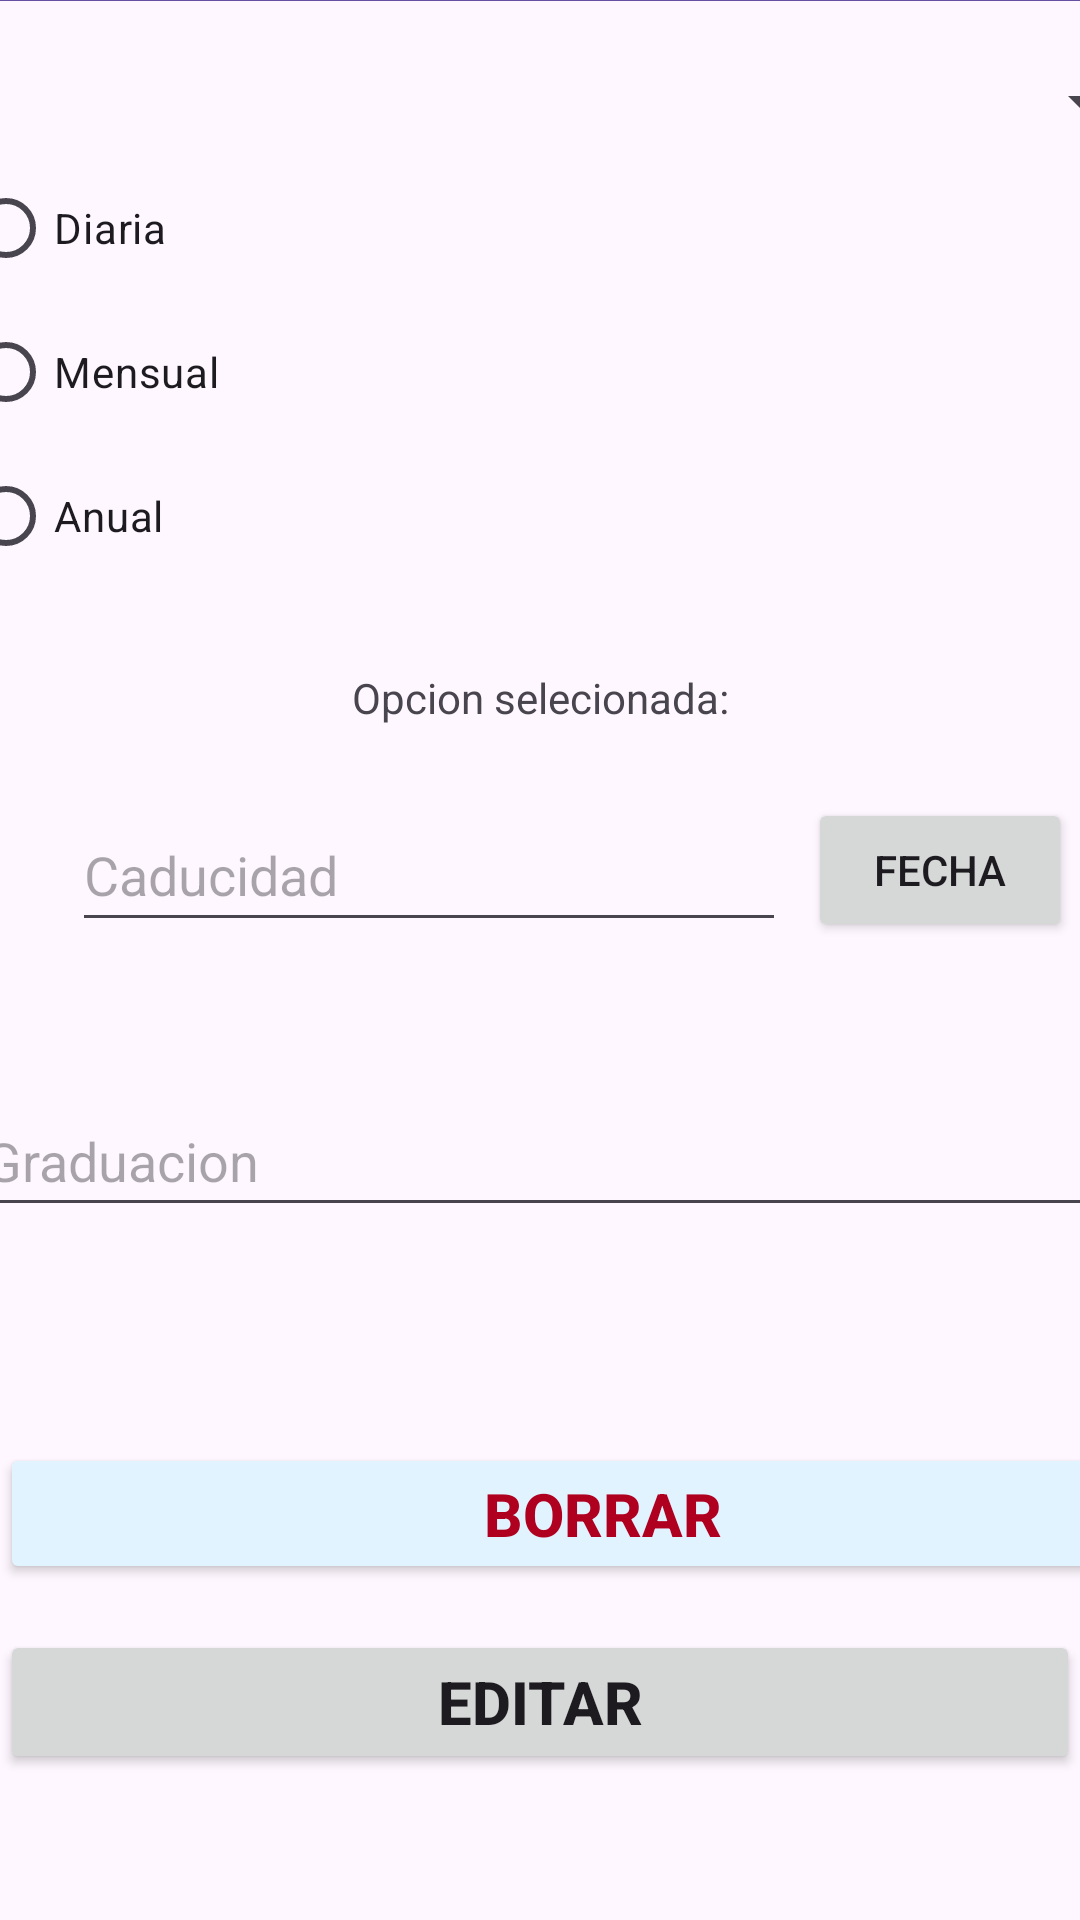

Reconstruct the res/layout file that produces this screen, plus the resources it refers to.
<!-- AndroidManifest.xml: application theme Theme.MisLentillas_app -->
<!-- res/layout/activity_update.xml -->
<?xml version="1.0" encoding="utf-8"?>
<androidx.constraintlayout.widget.ConstraintLayout xmlns:android="http://schemas.android.com/apk/res/android"
    xmlns:app="http://schemas.android.com/apk/res-auto"
    xmlns:tools="http://schemas.android.com/tools"
    android:layout_width="match_parent"
    android:layout_height="match_parent"
    tools:context=".Lentillas">

    <TextView
        android:id="@+id/tipoLabel"
        android:layout_width="wrap_content"
        android:layout_height="wrap_content"
        android:layout_marginTop="16dp"
        android:text="Opcion selecionada:"
        app:layout_constraintEnd_toEndOf="parent"
        app:layout_constraintStart_toStartOf="parent"
        app:layout_constraintTop_toBottomOf="@+id/radioGroup2" />

    <androidx.appcompat.widget.Toolbar
        android:id="@+id/toolbar3"
        android:layout_width="422dp"
        android:layout_height="89dp"
        android:layout_marginBottom="640dp"
        android:background="?attr/colorPrimary"
        android:minHeight="?attr/actionBarSize"
        android:theme="?attr/actionBarTheme"
        app:layout_constraintBottom_toBottomOf="parent"
        app:layout_constraintEnd_toEndOf="parent"
        app:layout_constraintHorizontal_bias="0.0"
        app:layout_constraintStart_toStartOf="parent" />

    <TextView
        android:id="@+id/titulo2"
        android:layout_width="404dp"
        android:layout_height="wrap_content"
        android:text="Datos"
        android:textColor="@color/white"
        app:layout_constraintBottom_toBottomOf="@+id/toolbar3"
        app:layout_constraintTop_toTopOf="@+id/toolbar3"
        tools:layout_editor_absoluteX="3dp" />

    <EditText
        android:id="@+id/caducidad2"
        android:layout_width="238dp"
        android:layout_height="48dp"
        android:layout_marginStart="24dp"
        android:layout_marginTop="24dp"
        android:ems="10"
        android:hint="Caducidad"
        android:inputType="text"
        app:layout_constraintStart_toStartOf="parent"
        app:layout_constraintTop_toBottomOf="@+id/tipoLabel" />

    <EditText
        android:id="@+id/graduacion2"
        android:layout_width="379dp"
        android:layout_height="47dp"
        android:layout_marginStart="16dp"
        android:layout_marginTop="48dp"
        android:layout_marginEnd="16dp"
        android:ems="10"
        android:hint="Graduacion"
        android:inputType="text"
        app:layout_constraintEnd_toEndOf="parent"
        app:layout_constraintStart_toStartOf="parent"
        app:layout_constraintTop_toBottomOf="@+id/fecha2" />

    <Button
        android:id="@+id/editar"
        android:layout_width="match_parent"
        android:layout_height="wrap_content"
        android:text="Editar"
        android:textSize="20sp"
        android:textStyle="bold"
        app:layout_constraintBottom_toBottomOf="parent"
        app:layout_constraintEnd_toEndOf="parent"
        app:layout_constraintHorizontal_bias="1.0"
        app:layout_constraintStart_toStartOf="parent"
        app:layout_constraintTop_toTopOf="parent"
        app:layout_constraintVertical_bias="0.918" />

    <Button
        android:id="@+id/borrar"
        android:layout_width="402dp"
        android:layout_height="47dp"
        android:layout_marginBottom="112dp"
        android:backgroundTint="@color/material_dynamic_primary95"
        android:shadowColor="@color/black"
        android:text="Borrar"

        android:textColor="@color/design_default_color_error"
        android:textSize="20sp"
        android:textStyle="bold"
        app:layout_constraintBottom_toBottomOf="parent"
        app:layout_constraintEnd_toEndOf="parent"
        app:layout_constraintHorizontal_bias="0.0"
        app:layout_constraintStart_toStartOf="parent" />

    <Spinner
        android:id="@+id/marca2"
        android:layout_width="409dp"
        android:layout_height="36dp"
        android:layout_marginTop="16dp"
        android:text="CooperVision"
        app:layout_constraintEnd_toEndOf="parent"
        app:layout_constraintStart_toStartOf="parent"
        app:layout_constraintTop_toBottomOf="@+id/toolbar3" />


    <Button
        android:id="@+id/fecha2"
        android:layout_width="wrap_content"
        android:layout_height="wrap_content"
        android:text="Fecha"
        app:layout_constraintEnd_toEndOf="parent"
        app:layout_constraintHorizontal_bias="0.737"
        app:layout_constraintStart_toEndOf="@+id/caducidad2"
        app:layout_constraintTop_toTopOf="@+id/caducidad2" />

    <RadioGroup
        android:id="@+id/radioGroup2"
        android:layout_width="389dp"
        android:layout_height="155dp"
        android:defaultFocusHighlightEnabled="@+id/diariaButton"
        app:layout_constraintEnd_toEndOf="parent"
        app:layout_constraintStart_toStartOf="parent"
        app:layout_constraintTop_toBottomOf="@+id/marca2">

        <RadioButton
            android:id="@+id/diaria2Button"
            android:layout_width="414dp"
            android:layout_height="wrap_content"
            android:text="Diaria" />

        <RadioButton
            android:id="@+id/mensual2Button"
            android:layout_width="match_parent"
            android:layout_height="wrap_content"
            android:text="Mensual" />

        <RadioButton
            android:id="@+id/anual2Button"
            android:layout_width="match_parent"
            android:layout_height="wrap_content"
            android:text="Anual" />
    </RadioGroup>


</androidx.constraintlayout.widget.ConstraintLayout>
<!-- resources referenced by this layout -->
<resources>
  <style name="Theme.MisLentillas_app" parent="Base.Theme.MisLentillas_app" />
  <style name="Base.Theme.MisLentillas_app" parent="Theme.Material3.DayNight.NoActionBar">
          
          
      </style>
  <!-- not gathered from this repository: default colours our renderer supplied (Android Studio template values) -->
  <color name="black">#FF000000</color>
  <color name="white">#FFFFFFFF</color>
</resources>
